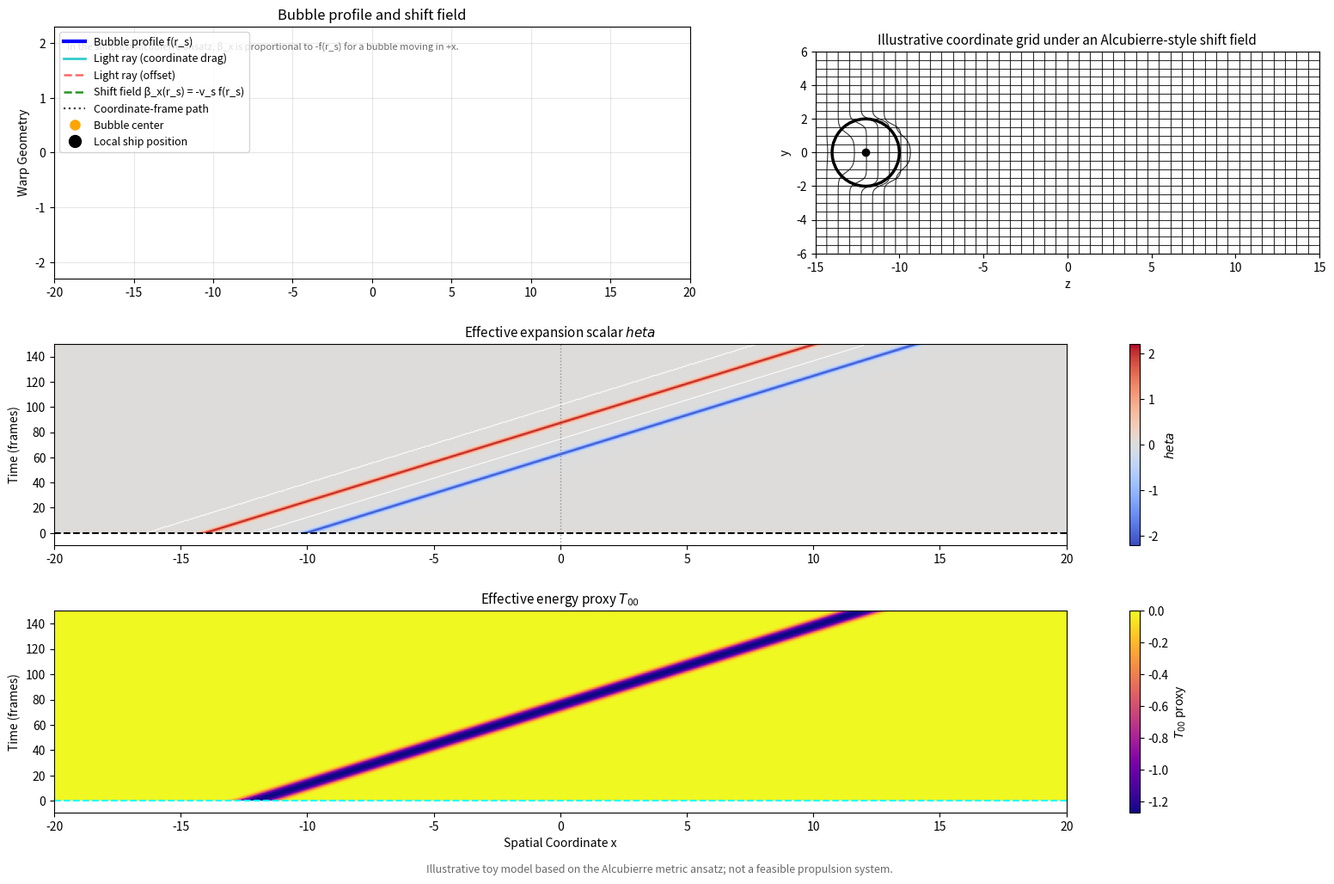

Recreate this plot in Python.
import numpy as np
import matplotlib.pyplot as plt
from matplotlib.animation import FuncAnimation
from matplotlib.collections import LineCollection
from matplotlib.gridspec import GridSpec

# ============================================================
# Shared parameters (bubble properties)
# ============================================================
R = 2.0
SIGMA = 4.5
V_S = 1.0

# 1D animation parameters
X_MIN = -20.0
X_MAX = 20.0
N_X = 800
NUM_FRAMES = 150
LIGHT_DRAG = 2.0
SHIFT_SCALE = 1.0
ANIMATION_INTERVAL_MS = 70

x = np.linspace(X_MIN, X_MAX, N_X)
dx = x[1] - x[0]
x0_values = np.linspace(-12, 12, NUM_FRAMES)   # bubble centre positions

# 2D grid parameters (use same bubble centre range)
Y_RANGE = (-6, 6)
Z_RANGE = (-15, 15)          # extended to see bubble at all positions
N_Y_LINES = 25
N_Z_LINES = 45
y_vals = np.linspace(*Y_RANGE, N_Y_LINES)
z_vals = np.linspace(*Z_RANGE, N_Z_LINES)
z_dense = np.linspace(*Z_RANGE, 500)
y_dense = np.linspace(*Y_RANGE, 400)

# Precompute the 2D grid coordinates so the animation does not rebuild them every frame.
Y_h = np.repeat(y_vals[:, None], z_dense.size, axis=1)
Z_h = np.tile(z_dense[None, :], (y_vals.size, 1))
Y_v = np.tile(y_dense[None, :], (z_vals.size, 1))
Z_v = np.repeat(z_vals[:, None], y_dense.size, axis=1)

# ============================================================
# Shape function (common)
# ============================================================
def shape_function(r, R=R, sigma=SIGMA):
    numerator = np.tanh(sigma * (r + R)) - np.tanh(sigma * (r - R))
    denominator = 2.0 * np.tanh(sigma * R)
    return numerator / denominator

# ============================================================
# 1D auxiliary functions
# ============================================================
def light_ray(x, f):
    return x + LIGHT_DRAG * V_S * f

# Precompute spacetime diagrams for the 1D panels
print("Precomputing spacetime diagrams...")
theta_history = np.zeros((NUM_FRAMES, N_X))
energy_history = np.zeros((NUM_FRAMES, N_X))

for i, x0 in enumerate(x0_values):
    # Expansion scalar
    rs_on = np.abs(x - x0)
    f_on = shape_function(rs_on)
    dfdx = np.gradient(f_on, dx)
    theta = V_S * dfdx
    theta[np.abs(theta) < 1e-8] = 0.0
    theta_history[i] = theta

    # Exotic energy density (at bubble wall rho=R)
    rho = R
    rs_off = np.sqrt((x - x0)**2 + rho**2)
    f_off = shape_function(rs_off)
    df_drs = np.gradient(f_off, rs_off)
    energy = - (V_S**2 * rho**2) / (4.0 * rs_off**2) * (df_drs)**2
    energy_history[i] = energy

theta_lim = np.max(np.abs(theta_history))
energy_min = np.min(energy_history)
print("Precomputation done.")

# ============================================================
# 2D warp displacement (Alcubierre-style shift field)
# ============================================================
def shift_field(Y, Z, z0):
    r = np.sqrt(Y**2 + (Z - z0)**2)
    f = shape_function(r)
    return -V_S * f


def warp_displacement(Y, Z, z0):
    return -SHIFT_SCALE * shift_field(Y, Z, z0)

# ============================================================
# Function to draw the 2D grid on a given axis
# ============================================================
def draw_2d_grid(ax, z0, grid_collection, bubble_circle, bubble_center, trail_line):
    segments = []

    # Horizontal grid lines (constant y)
    disp_h = warp_displacement(Y_h, Z_h, z0)
    z_warped_h = Z_h + disp_h
    for i in range(y_vals.size):
        segments.append(np.column_stack((z_warped_h[i], Y_h[i])))

    # Vertical grid lines (constant z)
    disp_v = warp_displacement(Y_v, Z_v, z0)
    z_warped_v = Z_v + disp_v
    for i in range(z_vals.size):
        segments.append(np.column_stack((z_warped_v[i], Y_v[i])))

    grid_collection.set_segments(segments)
    bubble_circle.center = (z0, 0.0)
    bubble_center.set_data([z0], [0.0])

    trail_z = np.linspace(x0_values[0], z0, 300)
    trail_line.set_data(trail_z, np.zeros_like(trail_z))

    ax.set_xlim(*Z_RANGE)
    ax.set_ylim(*Y_RANGE)
    ax.set_aspect('equal')
    ax.set_xlabel('z')
    ax.set_ylabel('y')
    ax.set_title('Illustrative coordinate grid under an Alcubierre-style shift field', fontsize=11)
    return []

# ============================================================
# Create figure with GridSpec: 3 rows, 2 columns
# Top row: left = 1D warp shape, right = 2D grid
# Second row: expansion scalar (spanning both columns)
# Third row: exotic energy (spanning both columns)
# ============================================================
fig = plt.figure(figsize=(16, 10.5), facecolor='white')
gs = GridSpec(3, 2, height_ratios=[1.25, 1, 1], width_ratios=[1.45, 1.15], wspace=0.22, hspace=0.30)

# Top-left: 1D shape
ax1 = fig.add_subplot(gs[0, 0])
# Top-right: 2D grid
ax4 = fig.add_subplot(gs[0, 1])
# Middle: expansion scalar (full width)
ax2 = fig.add_subplot(gs[1, :])
# Bottom: exotic energy (full width)
ax3 = fig.add_subplot(gs[2, :])

# 2D grid artists (reused every frame for smoother animation)
grid_collection = LineCollection([], linewidths=0.8, colors='k', alpha=0.8)
ax4.add_collection(grid_collection)
bubble_circle = plt.Circle((0, 0), R, fill=False, edgecolor='black', linewidth=2.5)
ax4.add_patch(bubble_circle)
bubble_center, = ax4.plot([], [], 'ko', markersize=6)
trail_line, = ax4.plot([], [], 'k--', alpha=0.3)
ax4.set_xlim(*Z_RANGE)
ax4.set_ylim(*Y_RANGE)
ax4.set_aspect('equal')
ax4.set_xlabel('z')
ax4.set_ylabel('y')
ax4.set_title('Coordinate grid distortion', fontsize=11)

# ------------------------------------------------------------
# Set up the 1D panels (lines, images, etc.)
# ------------------------------------------------------------

# Top-left: warp shape
warp_line, = ax1.plot([], [], 'b-', lw=3, label='Bubble profile f(r_s)')
light_line1, = ax1.plot([], [], 'c-', lw=2, alpha=0.8, label='Light ray (coordinate drag)')
light_line2, = ax1.plot([], [], 'r--', lw=1.8, alpha=0.6, label='Light ray (offset)')
shift_line, = ax1.plot([], [], 'g--', lw=1.8, alpha=0.85, label='Shift field β_x(r_s) = -v_s f(r_s)')
coord_trail, = ax1.plot([], [], 'k:', lw=1.6, alpha=0.75, label='Coordinate-frame path')
coord_marker, = ax1.plot([], [], 'o', color='orange', markersize=8, label='Bubble center')
ship, = ax1.plot([], [], 'ko', markersize=10, label='Local ship position')
ax1.set_xlim(X_MIN, X_MAX)
ax1.set_ylim(-2.3, 2.3)
ax1.set_ylabel('Warp Geometry')
ax1.set_title('Bubble profile and shift field', fontsize=12)
ax1.grid(alpha=0.3)
ax1.text(0.02, 0.94, 'In the simplest Alcubierre ansatz, β_x is proportional to -f(r_s) for a bubble moving in +x.',
         transform=ax1.transAxes, fontsize=8, va='top', color='dimgray')
ax1.legend(loc='upper left', fontsize=9)

# Middle: expansion scalar
theta_img = ax2.imshow(theta_history, aspect='auto', origin='lower',
                       extent=[X_MIN, X_MAX, 0, NUM_FRAMES],
                       cmap='coolwarm', vmin=-theta_lim, vmax=theta_lim)
ax2.contour(x, np.arange(NUM_FRAMES), theta_history, levels=[0.0], colors='white', linewidths=0.8, alpha=0.9)
ax2.set_title('Effective expansion scalar $\theta$', fontsize=11)
ax2.set_ylabel('Time (frames)')
fig.colorbar(theta_img, ax=ax2, label='$\theta$')
theta_marker = ax2.axhline(0, color='k', linestyle='--', lw=1.5)
ax2.axvline(0, color='gray', linestyle=':', lw=1.0, alpha=0.8)
theta_profile, = ax2.plot(x, theta_history[0, :], 'r-', lw=2.5, alpha=0.95)

# Bottom: exotic energy
energy_img = ax3.imshow(energy_history, aspect='auto', origin='lower',
                        extent=[X_MIN, X_MAX, 0, NUM_FRAMES],
                        cmap='plasma', vmin=energy_min, vmax=0)
ax3.set_title('Effective energy proxy $T_{00}$', fontsize=11)
ax3.set_xlabel('Spatial Coordinate x')
ax3.set_ylabel('Time (frames)')
fig.colorbar(energy_img, ax=ax3, label='$T_{00}$ proxy')
energy_marker = ax3.axhline(0, color='cyan', linestyle='--', lw=1.5)
energy_profile, = ax3.plot(x, energy_history[0, :], 'y-', lw=2.5, alpha=0.95)

fig.subplots_adjust(left=0.06, right=0.98, top=0.95, bottom=0.08, wspace=0.22, hspace=0.30)
fig.text(0.5, 0.01, 'Illustrative toy model based on the Alcubierre metric ansatz; not a feasible propulsion system.',
         ha='center', va='bottom', fontsize=9, style='italic', color='dimgray')

# ============================================================
# Animation update function
# ============================================================
def init():
    warp_line.set_data([], [])
    light_line1.set_data([], [])
    light_line2.set_data([], [])
    shift_line.set_data([], [])
    coord_trail.set_data([], [])
    coord_marker.set_data([], [])
    ship.set_data([], [])
    theta_profile.set_data([], [])
    energy_profile.set_data([], [])
    theta_marker.set_ydata([0, 0])
    energy_marker.set_ydata([0, 0])
    draw_2d_grid(ax4, x0_values[0], grid_collection, bubble_circle, bubble_center, trail_line)
    return (warp_line, light_line1, light_line2, shift_line, coord_trail,
            coord_marker, ship, theta_profile, energy_profile, theta_marker,
            energy_marker, grid_collection, bubble_circle, bubble_center, trail_line)

def update(frame):
    x0 = x0_values[frame]

    # ---- Update 1D panels ----
    rs_on = np.abs(x - x0)
    f = shape_function(rs_on)

    warp_line.set_data(x, f)
    light1 = light_ray(x, f)
    light_line1.set_data(x, light1)
    light_line2.set_data(x, light1 + 0.5)      # offset light ray
    beta = SHIFT_SCALE * shift_field(np.zeros_like(x), x, x0)
    shift_line.set_data(x, beta)
    coord_trail.set_data(x0_values[:frame + 1], np.full(frame + 1, 1.15))
    coord_marker.set_data([x0], [1.1])
    ship.set_data([x0], [0.85])

    # Update spacetime markers and profiles
    theta_marker.set_ydata([frame, frame])
    energy_marker.set_ydata([frame, frame])
    theta_profile.set_data(x, theta_history[frame])
    energy_profile.set_data(x, energy_history[frame])

    ax1.set_title(f'Alcubierre-style bubble | $x_0 = {x0:.1f}$ | $v = {V_S}c$', fontsize=13)

    # ---- Update 2D panel ----
    draw_2d_grid(ax4, x0, grid_collection, bubble_circle, bubble_center, trail_line)

    return (warp_line, light_line1, light_line2, shift_line, coord_trail,
            coord_marker, ship, theta_profile, energy_profile, theta_marker,
            energy_marker, grid_collection, bubble_circle, bubble_center, trail_line)

ani = FuncAnimation(fig, update, frames=NUM_FRAMES, init_func=init,
                    interval=ANIMATION_INTERVAL_MS, blit=True)

print("Animation ready! Close the window to exit.")
plt.show()
#ani.save('warp_ng.gif', writer='pillow', fps=15, dpi=110)
